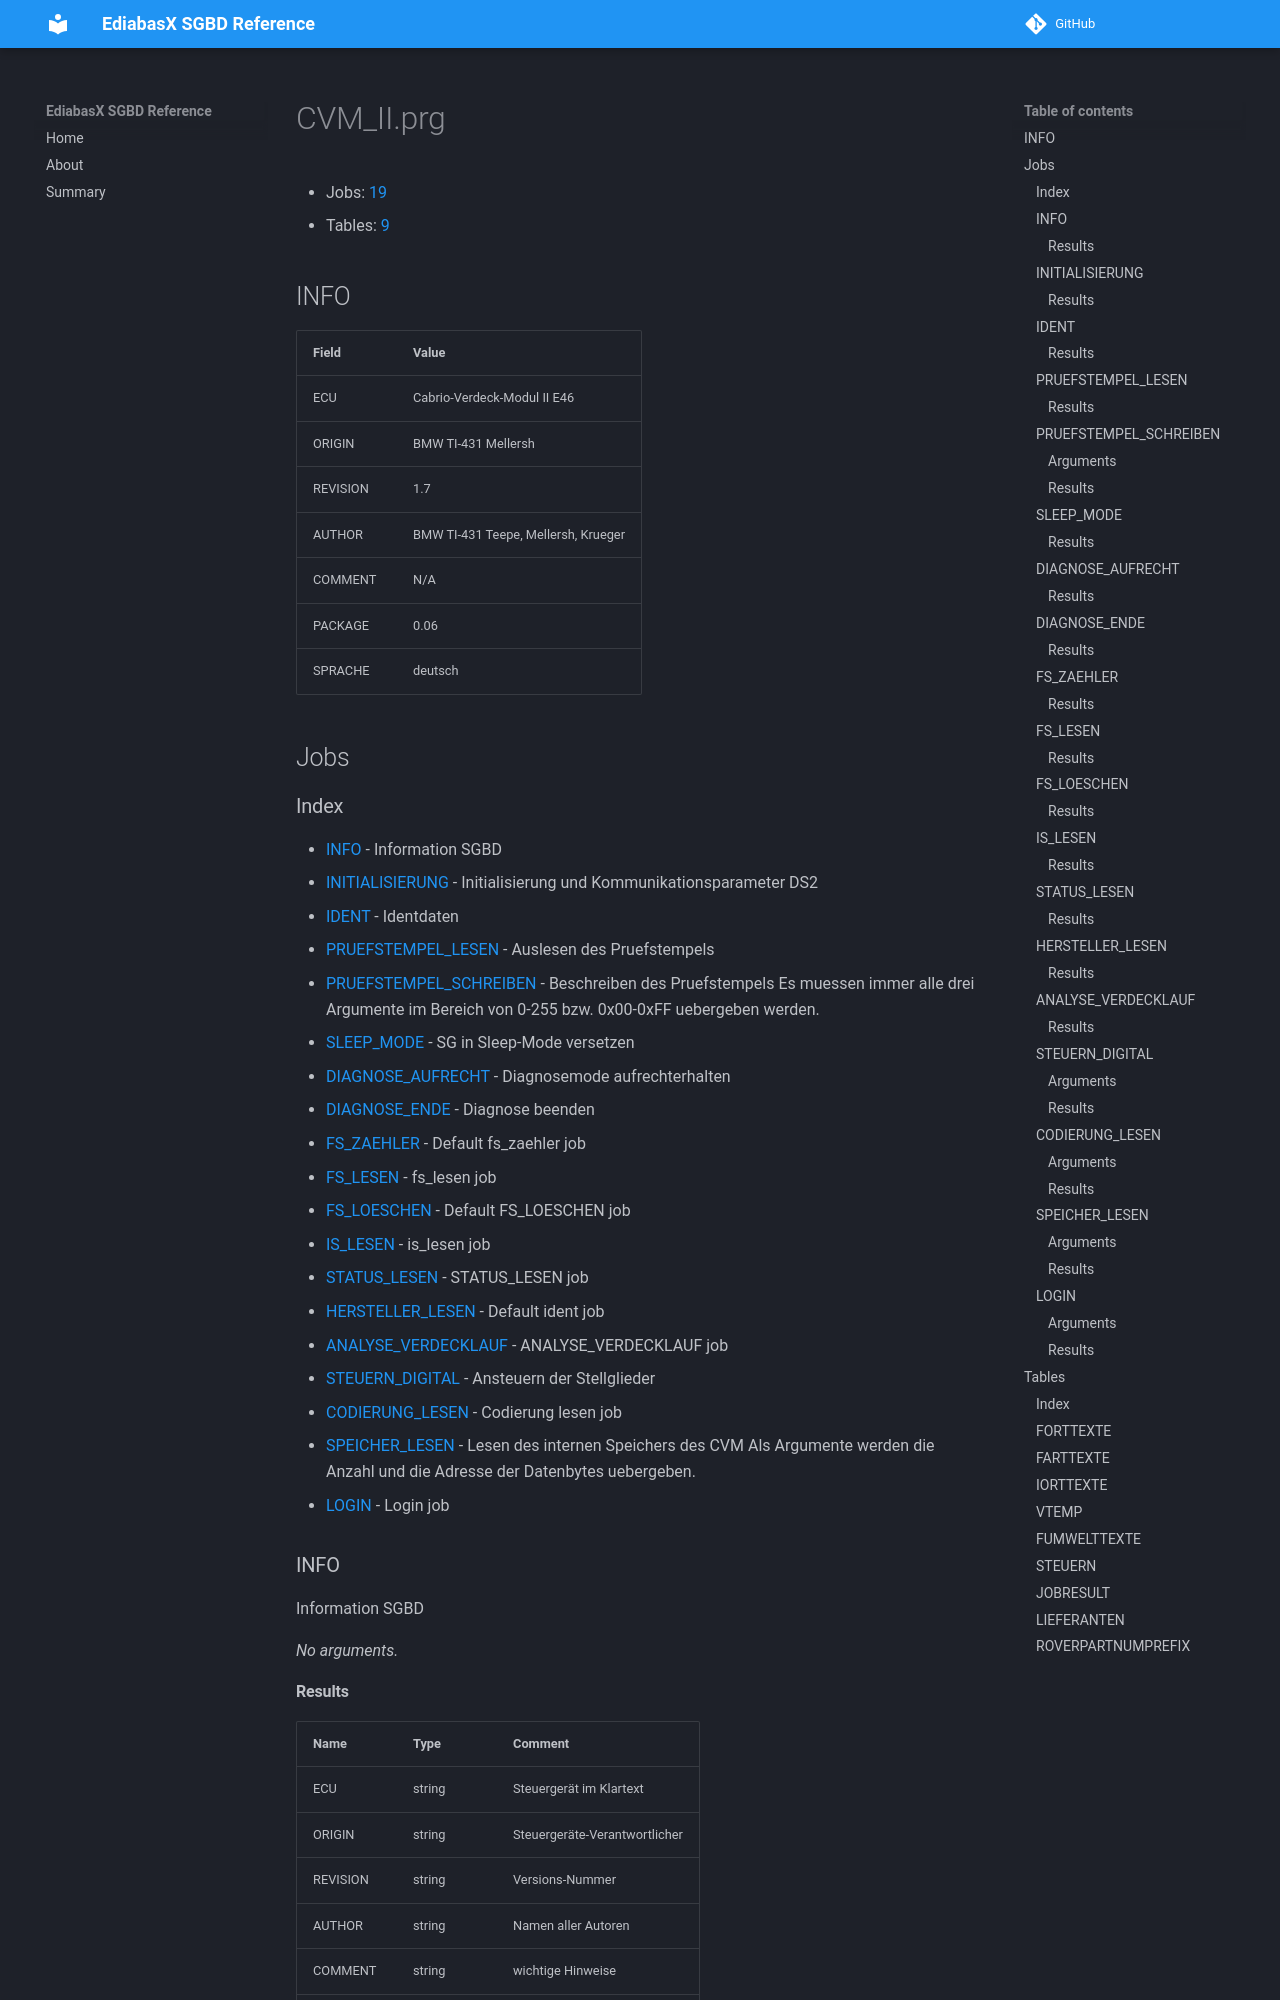

repository: emdzej/ediabasx-docs-sgbd · page: sgbd/CVM_II/index.html · generator: mkdocs

# CVM_II.prg

- Jobs: [19](#jobs)
- Tables: [9](#tables)

## INFO

| Field | Value |
| --- | --- |
| ECU | Cabrio-Verdeck-Modul II E46 |
| ORIGIN | BMW TI-431 Mellersh |
| REVISION | 1.7 |
| AUTHOR | BMW TI-431 Teepe, Mellersh, Krueger |
| COMMENT | N/A |
| PACKAGE | 0.06 |
| SPRACHE | deutsch |

## Jobs
